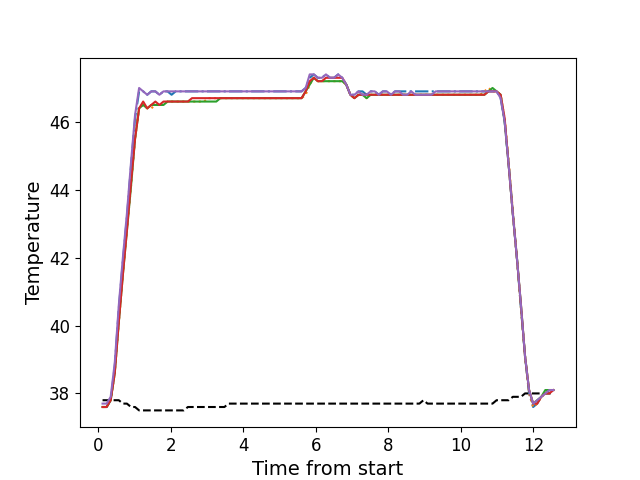

The table this chart was drawn from, first rows:
, times, neutral, z1, z2, z3, z4, z5
0, 0.1136, 37.8, 37.6, 37.6, 37.6, 37.6, 37.7
1, 0.2262, 37.8, 37.6, 37.6, 37.6, 37.6, 37.7
2, 0.3379, 37.8, 37.8, 37.8, 37.8, 37.8, 37.9
3, 0.4505, 37.8, 38.8, 38.6, 38.6, 38.6, 38.9
4, 0.5621, 37.8, 40.5, 40.1, 40.1, 40.1, 40.6
5, 0.6743, 37.7, 41.9, 41.5, 41.5, 41.5, 42.0
6, 0.786, 37.7, 43.2, 42.8, 42.8, 42.8, 43.3
7, 0.8986, 37.6, 44.7, 44.1, 44.1, 44.2, 44.8
8, 1.01, 37.6, 46.1, 45.5, 45.5, 45.5, 46.2
9, 1.122, 37.5, 46.9, 46.4, 46.4, 46.4, 47.0
10, 1.234, 37.5, 46.9, 46.5, 46.5, 46.6, 46.9
11, 1.347, 37.5, 46.8, 46.4, 46.4, 46.4, 46.8
12, 1.458, 37.5, 46.9, 46.4, 46.5, 46.5, 46.9
13, 1.571, 37.5, 46.9, 46.5, 46.5, 46.6, 46.9
14, 1.682, 37.5, 46.8, 46.5, 46.5, 46.5, 46.8
15, 1.795, 37.5, 46.9, 46.5, 46.5, 46.6, 46.9
16, 1.906, 37.5, 46.9, 46.6, 46.6, 46.6, 46.9
17, 2.019, 37.5, 46.8, 46.6, 46.6, 46.6, 46.9
18, 2.131, 37.5, 46.9, 46.6, 46.6, 46.6, 46.9
19, 2.243, 37.5, 46.9, 46.6, 46.6, 46.6, 46.9
20, 2.355, 37.5, 46.9, 46.6, 46.6, 46.6, 46.9
21, 2.467, 37.6, 46.9, 46.6, 46.6, 46.6, 46.9
22, 2.582, 37.6, 46.9, 46.6, 46.6, 46.7, 46.9
23, 2.691, 37.6, 46.9, 46.6, 46.6, 46.7, 46.9
24, 2.803, 37.6, 46.9, 46.6, 46.6, 46.7, 46.9
25, 2.915, 37.6, 46.9, 46.6, 46.6, 46.7, 46.9
26, 3.027, 37.6, 46.9, 46.7, 46.6, 46.7, 46.9
27, 3.139, 37.6, 46.9, 46.7, 46.6, 46.7, 46.9
28, 3.252, 37.6, 46.9, 46.7, 46.6, 46.7, 46.9
29, 3.363, 37.6, 46.9, 46.7, 46.7, 46.7, 46.9
30, 3.476, 37.6, 46.9, 46.7, 46.7, 46.7, 46.9
31, 3.588, 37.7, 46.9, 46.7, 46.7, 46.7, 46.9
32, 3.699, 37.7, 46.9, 46.7, 46.7, 46.7, 46.9
33, 3.812, 37.7, 46.9, 46.7, 46.7, 46.7, 46.9
34, 3.925, 37.7, 46.9, 46.7, 46.7, 46.7, 46.9
35, 4.036, 37.7, 46.9, 46.7, 46.7, 46.7, 46.9
36, 4.148, 37.7, 46.9, 46.7, 46.7, 46.7, 46.9
37, 4.26, 37.7, 46.9, 46.7, 46.7, 46.7, 46.9
38, 4.372, 37.7, 46.9, 46.7, 46.7, 46.7, 46.9
39, 4.485, 37.7, 46.9, 46.7, 46.7, 46.7, 46.9
40, 4.596, 37.7, 46.9, 46.7, 46.7, 46.7, 46.9
41, 4.709, 37.7, 46.9, 46.7, 46.7, 46.7, 46.9
42, 4.821, 37.7, 46.9, 46.7, 46.7, 46.7, 46.9
43, 4.933, 37.7, 46.9, 46.7, 46.7, 46.7, 46.9
44, 5.046, 37.7, 46.9, 46.7, 46.7, 46.7, 46.9
45, 5.158, 37.7, 46.9, 46.7, 46.7, 46.7, 46.9
46, 5.269, 37.7, 46.9, 46.7, 46.7, 46.7, 46.9
47, 5.381, 37.7, 46.9, 46.7, 46.7, 46.7, 46.9
48, 5.493, 37.7, 46.9, 46.7, 46.7, 46.7, 46.9
49, 5.605, 37.7, 46.9, 46.7, 46.7, 46.7, 46.9
50, 5.718, 37.7, 47.0, 46.8, 46.9, 46.9, 47.0
51, 5.829, 37.7, 47.3, 47.1, 47.1, 47.2, 47.4
52, 5.942, 37.7, 47.4, 47.3, 47.3, 47.3, 47.4
53, 6.054, 37.7, 47.3, 47.2, 47.2, 47.2, 47.3
54, 6.166, 37.7, 47.3, 47.2, 47.2, 47.2, 47.3
55, 6.277, 37.7, 47.4, 47.2, 47.2, 47.3, 47.4
56, 6.39, 37.7, 47.3, 47.2, 47.2, 47.3, 47.3
57, 6.501, 37.7, 47.3, 47.2, 47.2, 47.3, 47.3
58, 6.614, 37.7, 47.4, 47.2, 47.2, 47.3, 47.4
59, 6.726, 37.7, 47.3, 47.2, 47.2, 47.3, 47.3
... 52 more rows
